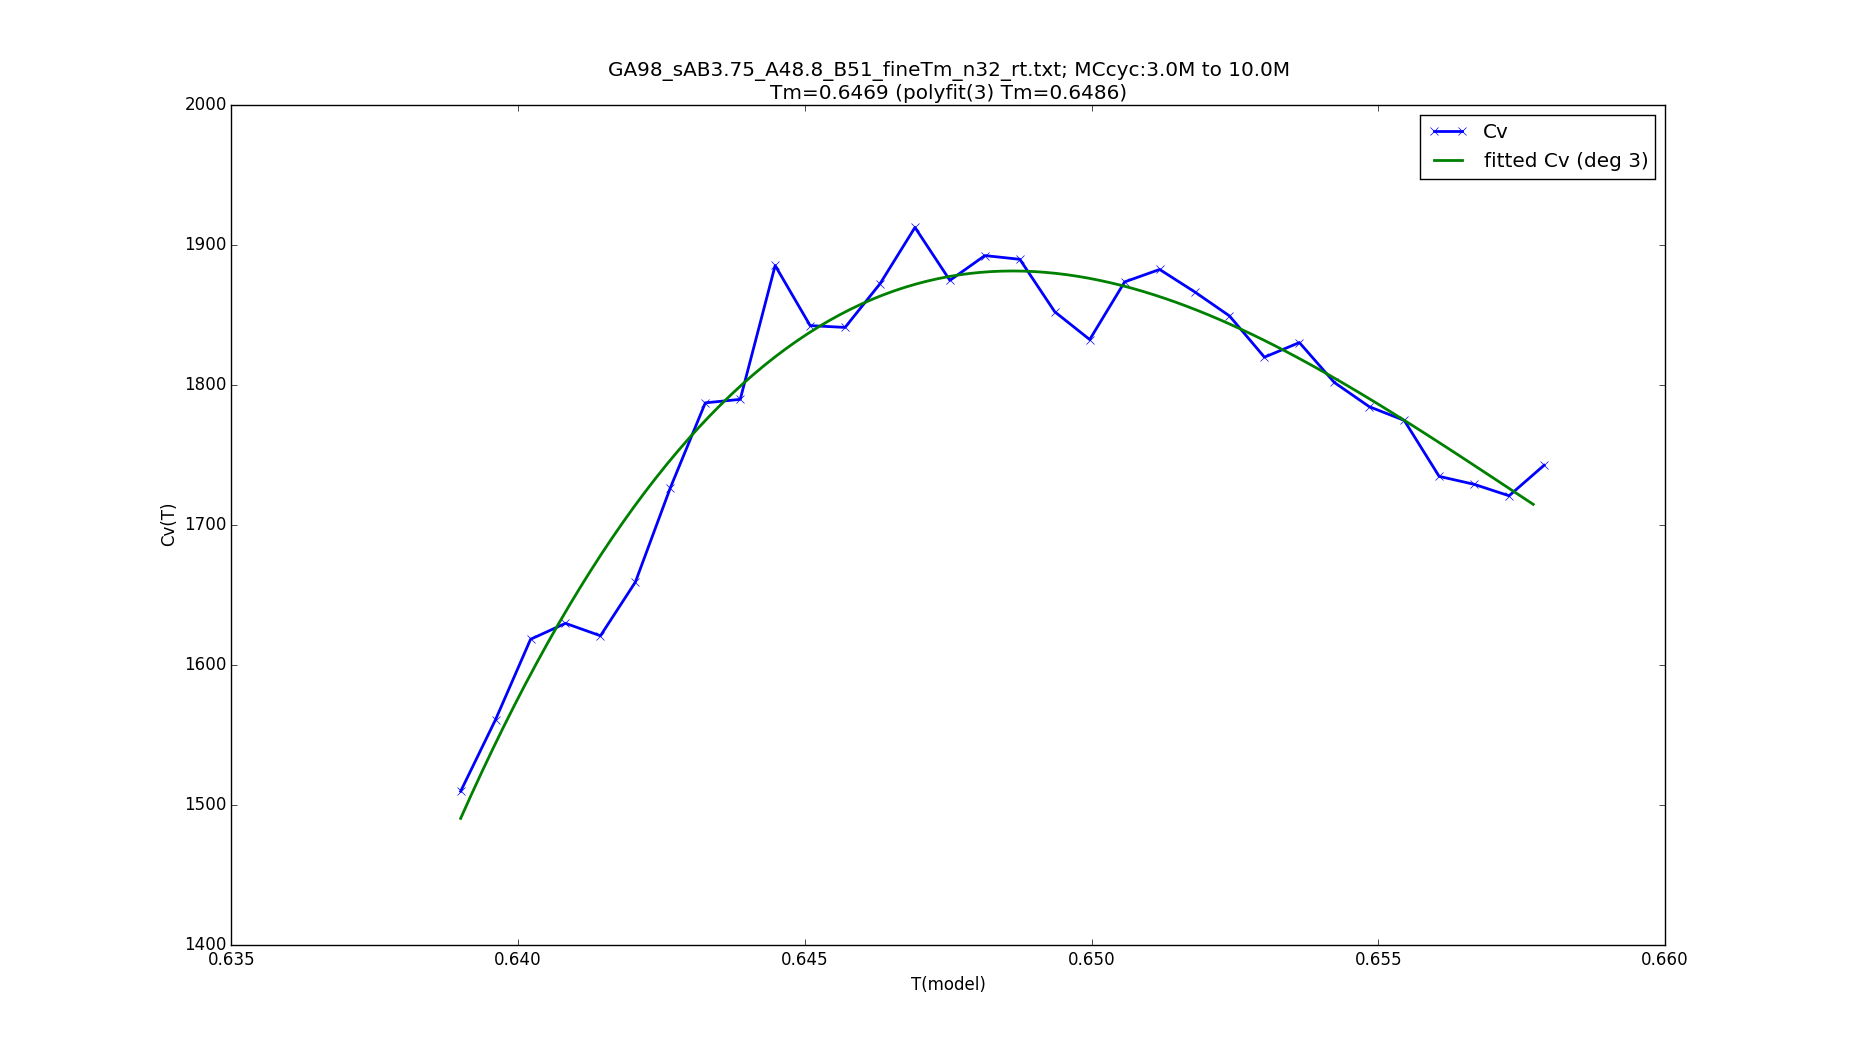

Source data for this figure (header and first rows):
T, Cv
0.639, 1510
0.6396, 1561
0.6402, 1618
0.6408, 1630
0.6414, 1621
0.642, 1659
0.6427, 1727
0.6433, 1787
0.6439, 1790
0.6445, 1885
0.6451, 1842
0.6457, 1841
0.6463, 1872
0.6469, 1913
0.6475, 1875
0.6481, 1892
0.6488, 1890
0.6494, 1852
0.65, 1832
0.6506, 1874
0.6512, 1883
0.6518, 1867
0.6524, 1849
0.653, 1820
0.6536, 1830
0.6542, 1802
0.6548, 1784
0.6555, 1775
0.6561, 1735
0.6567, 1729
0.6573, 1721
0.6579, 1743
